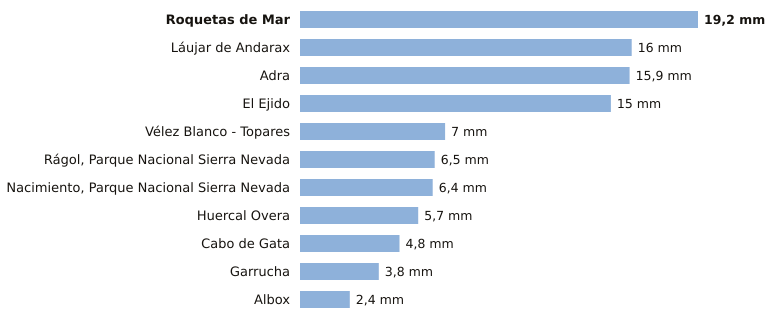

The file beside this chart, header and first rows:
estacion, provincia, indicativo, mm_6_dias_anteriores, mm_hoy, mm_7_dias, horas_de_hoy
Roquetas de Mar, Almería, 6293X, 19.2, 0.0, 19.2, 3
Láujar de Andarax, Almería, 6307X, 16.0, 0.0, 16.0, 2
Adra, Almería, 6277C, 15.9, 0.0, 15.9, 3
El Ejido, Almería, 6291B, 15.0, 0.0, 15.0, 2
Vélez Blanco - Topares, Almería, 5060X, 7.0, 0.0, 7.0, 1
Rágol, Parque Nacional Sierra Nevada, Almería, 6312E, 6.5, 0.0, 6.5, 3
Nacimiento, Parque Nacional Sierra Nevad…, Almería, 6335O, 6.4, 0.0, 6.4, 3
Huercal Overa, Almería, 6367X, 5.7, 0.0, 5.7, 3
Cabo de Gata, Almería, 6329X, 4.8, 0.0, 4.8, 2
Garrucha, Almería, 6340X, 3.8, 0.0, 3.8, 3
Albox, Almería, 6364X, 2.4, 0.0, 2.4, 2
